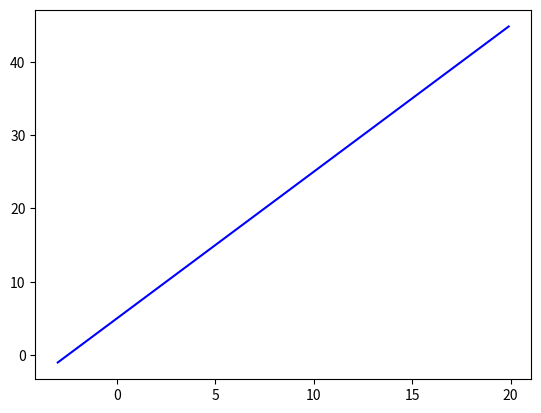

Write Python code to recreate this figure.
import numpy as np
import matplotlib.pyplot as plt

x=np.arange(-3, 20, 0.1)
y=2*x+5

plt.plot(x,y,color='b')
